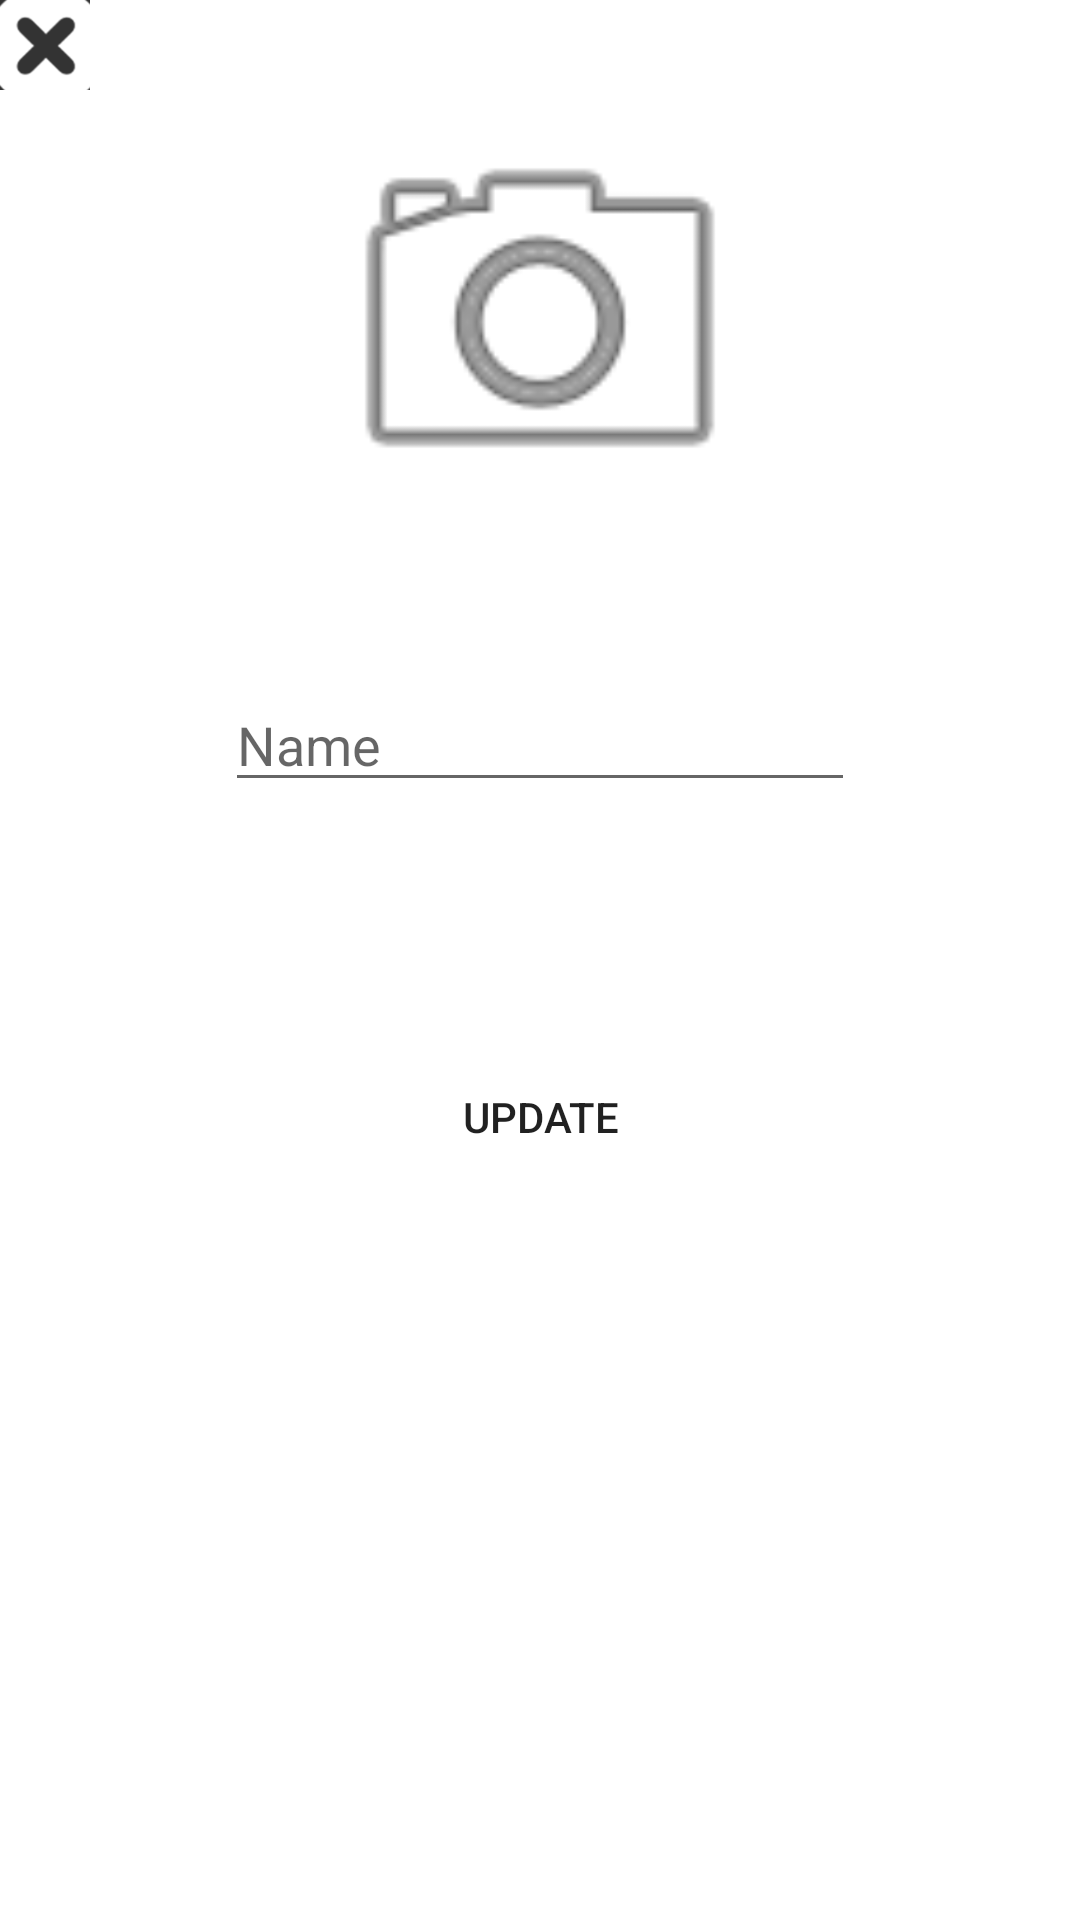

Write the Android layout XML for this screen, with the resource values it uses.
<!-- AndroidManifest.xml: application theme AppTheme -->
<!-- res/layout/update_pecs_images.xml -->
<?xml version="1.0" encoding="utf-8"?>
<RelativeLayout xmlns:android="http://schemas.android.com/apk/res/android"
    xmlns:app="http://schemas.android.com/apk/res-auto"
    android:orientation="vertical" android:layout_width="match_parent"
    android:layout_height="match_parent"
    android:background="#ffffff">

    
    <EditText
        android:id="@+id/pecsName"
        android:layout_width="wrap_content"
        android:layout_height="wrap_content"
        android:inputType="textPersonName"
        android:ems="10"
        android:hint="Name"
        android:layout_below="@+id/pecsImage"
        android:layout_centerHorizontal="true"
        android:layout_marginTop="46dp" />

    
    <ImageButton
        android:id="@+id/dialogClose"
        android:layout_width="30dp"
        android:layout_height="30dp"
        android:src="@drawable/delete"
        android:background="#333333"/>

    
    <Button
        android:id="@+id/btnUpdate"
        style="@style/Widget.AppCompat.Button.Borderless"
        android:layout_width="wrap_content"
        android:layout_height="wrap_content"
        android:elevation="0dp"
        android:text="Update"
        android:layout_below="@+id/pecsName"
        android:layout_centerHorizontal="true"
        android:layout_marginTop="81dp" />

    
    
    <ImageView
        android:id="@+id/pecsImage"
        android:layout_width="150dp"
        android:layout_height="150dp"
        android:layout_marginLeft="113dp"
        app:srcCompat="@android:drawable/ic_menu_camera"
        android:layout_below="@+id/dialogClose"
        android:layout_centerHorizontal="true" />
</RelativeLayout>
<!-- resources referenced by this layout -->
<resources>
  <!-- drawable delete: png bitmap (drawable-xxxhdpi, 10050 bytes) -->
</resources>
